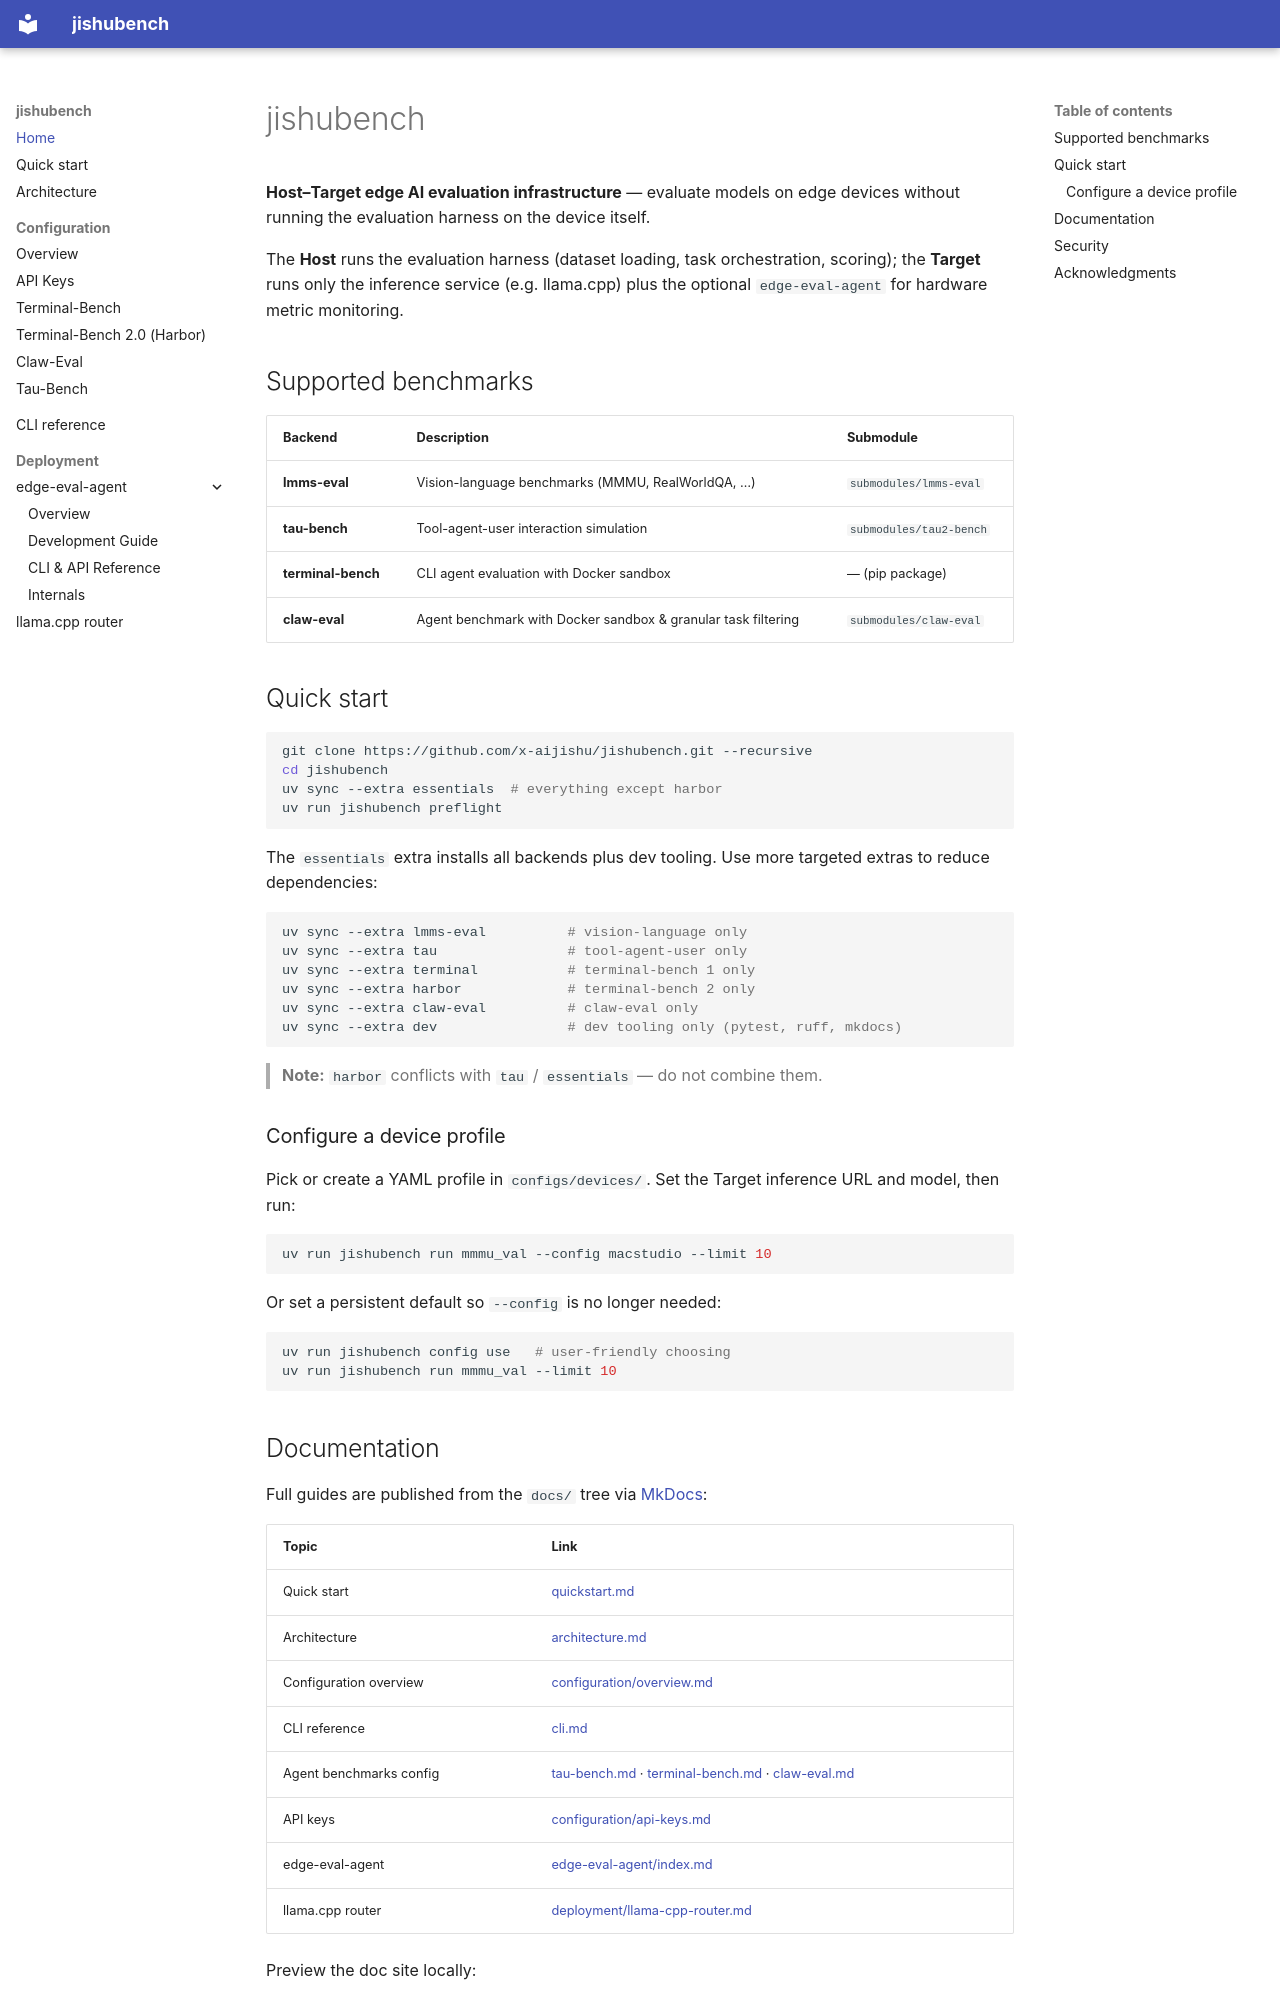

repository: x-aijishu/jishubench · page: index.html · generator: mkdocs

# jishubench

**Host–Target edge AI evaluation infrastructure** — evaluate models on edge
devices without running the evaluation harness on the device itself.

The **Host** runs the evaluation harness (dataset loading, task orchestration,
scoring); the **Target** runs only the inference service (e.g.
llama.cpp) plus the optional `edge-eval-agent` for hardware metric monitoring.

## Supported benchmarks

| Backend | Description | Submodule |
|---------|-------------|-----------|
| **lmms-eval** | Vision-language benchmarks (MMMU, RealWorldQA, …) | `submodules/lmms-eval` |
| **tau-bench** | Tool-agent-user interaction simulation | `submodules/tau2-bench` |
| **terminal-bench** | CLI agent evaluation with Docker sandbox | — (pip package) |
| **claw-eval** | Agent benchmark with Docker sandbox & granular task filtering | `submodules/claw-eval` |

## Quick start

```bash
git clone https://github.com/x-aijishu/jishubench.git --recursive
cd jishubench
uv sync --extra essentials  # everything except harbor
uv run jishubench preflight
```

The `essentials` extra installs all backends plus dev tooling. Use more
targeted extras to reduce dependencies:

```bash
uv sync --extra lmms-eval          # vision-language only
uv sync --extra tau                # tool-agent-user only
uv sync --extra terminal           # terminal-bench 1 only
uv sync --extra harbor             # terminal-bench 2 only
uv sync --extra claw-eval          # claw-eval only
uv sync --extra dev                # dev tooling only (pytest, ruff, mkdocs)
```

> **Note:** `harbor` conflicts with `tau` / `essentials` — do not combine them.

### Configure a device profile

Pick or create a YAML profile in `configs/devices/`. Set the Target inference
URL and model, then run:

```bash
uv run jishubench run mmmu_val --config macstudio --limit 10
```

Or set a persistent default so `--config` is no longer needed:

```bash
uv run jishubench config use   # user-friendly choosing
uv run jishubench run mmmu_val --limit 10
```
